Run: headless pygame with SDL's dummy video driver; simulated clock (each Clock.tick advances the game by its frame time, no real sleeping); random seed 0; keys injected as events and as key.get_pressed() state; no mouse input.
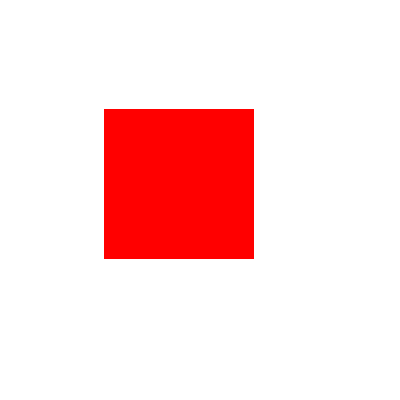
Frame 1 of 4 · flips 1–60 · no input
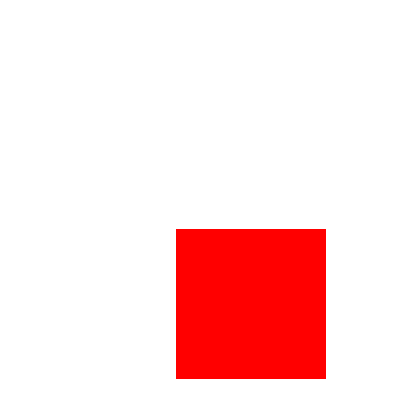
Frame 2 of 4 · flips 61–180 · tapped SPACE, RETURN · held RIGHT (→), D
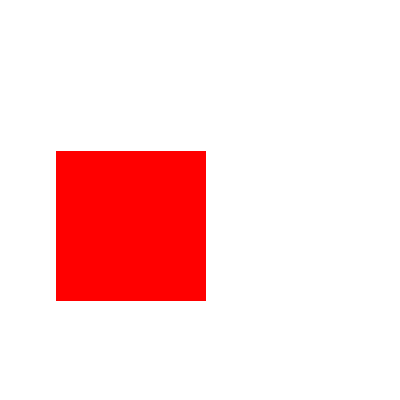
Frame 3 of 4 · flips 181–300 · held DOWN (↓), S
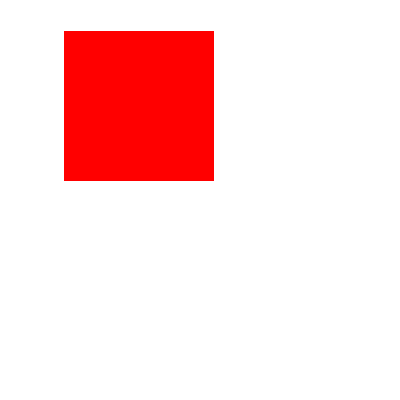
Frame 4 of 4 · flips 301–420 · held LEFT (←), A, UP (↑), W

The pygame program that drew these frames:

import pygame, sys
from pygame.locals import *
pygame.init()

BLACK = (0, 0, 0)
WHITE = (255, 255, 255)
RED = (255, 0, 0)
GREEN = (0, 255, 0)
BLUE = (0, 0, 255)
clock = pygame.time.Clock()
DISPLAYSURF = pygame.display.set_mode((400, 400), 0, 32)
pygame.display.set_caption('Test')
DISPLAYSURF.fill(WHITE)


# pygame.draw.rect(DISPLAYSURF, RED, ((45, 50), (150, 150)))
# pygame.draw.rect(DISPLAYSURF, RED, ((50, 50), (150, 150)))
# pygame.draw.rect(DISPLAYSURF, RED, ((55, 50), (150, 150)))
x_position = 45
speed_x = 1
y_position = 50
speed_y = 1
while True:
    clock.tick(60)
    for event in pygame.event.get():
        if event.type == QUIT:
            pygame.quit()
            sys.exit()
    DISPLAYSURF.fill(WHITE)
    pygame.draw.rect(DISPLAYSURF, RED, ((x_position, y_position), (150, 150)))
    
    x_position += speed_x
    # if x_position == 200:
    #     speed_x = -1
    # if x_position == 0:
    #     speed_x = 1
    # Homework: 
    #       make the square go up and down
    y_position += speed_y
    # if y_position == 250:
    #     speed_y = -1
    # if y_position == 0:
    #     speed_y = 1
    # make  the square do a circular animation, when it hit x =200 it goes down, 
    # when it hits y=250 it goes left, when it hits x = 0 it goes up, when it hit y = 0 it goes right
    
    if x_position == 200:
        speed_x = -1
    if y_position == 250:
        speed_y = -1
    if x_position == 0:
       speed_x = 1
    if y_position == 0:
        speed_y = 1
    pygame.display.update()
